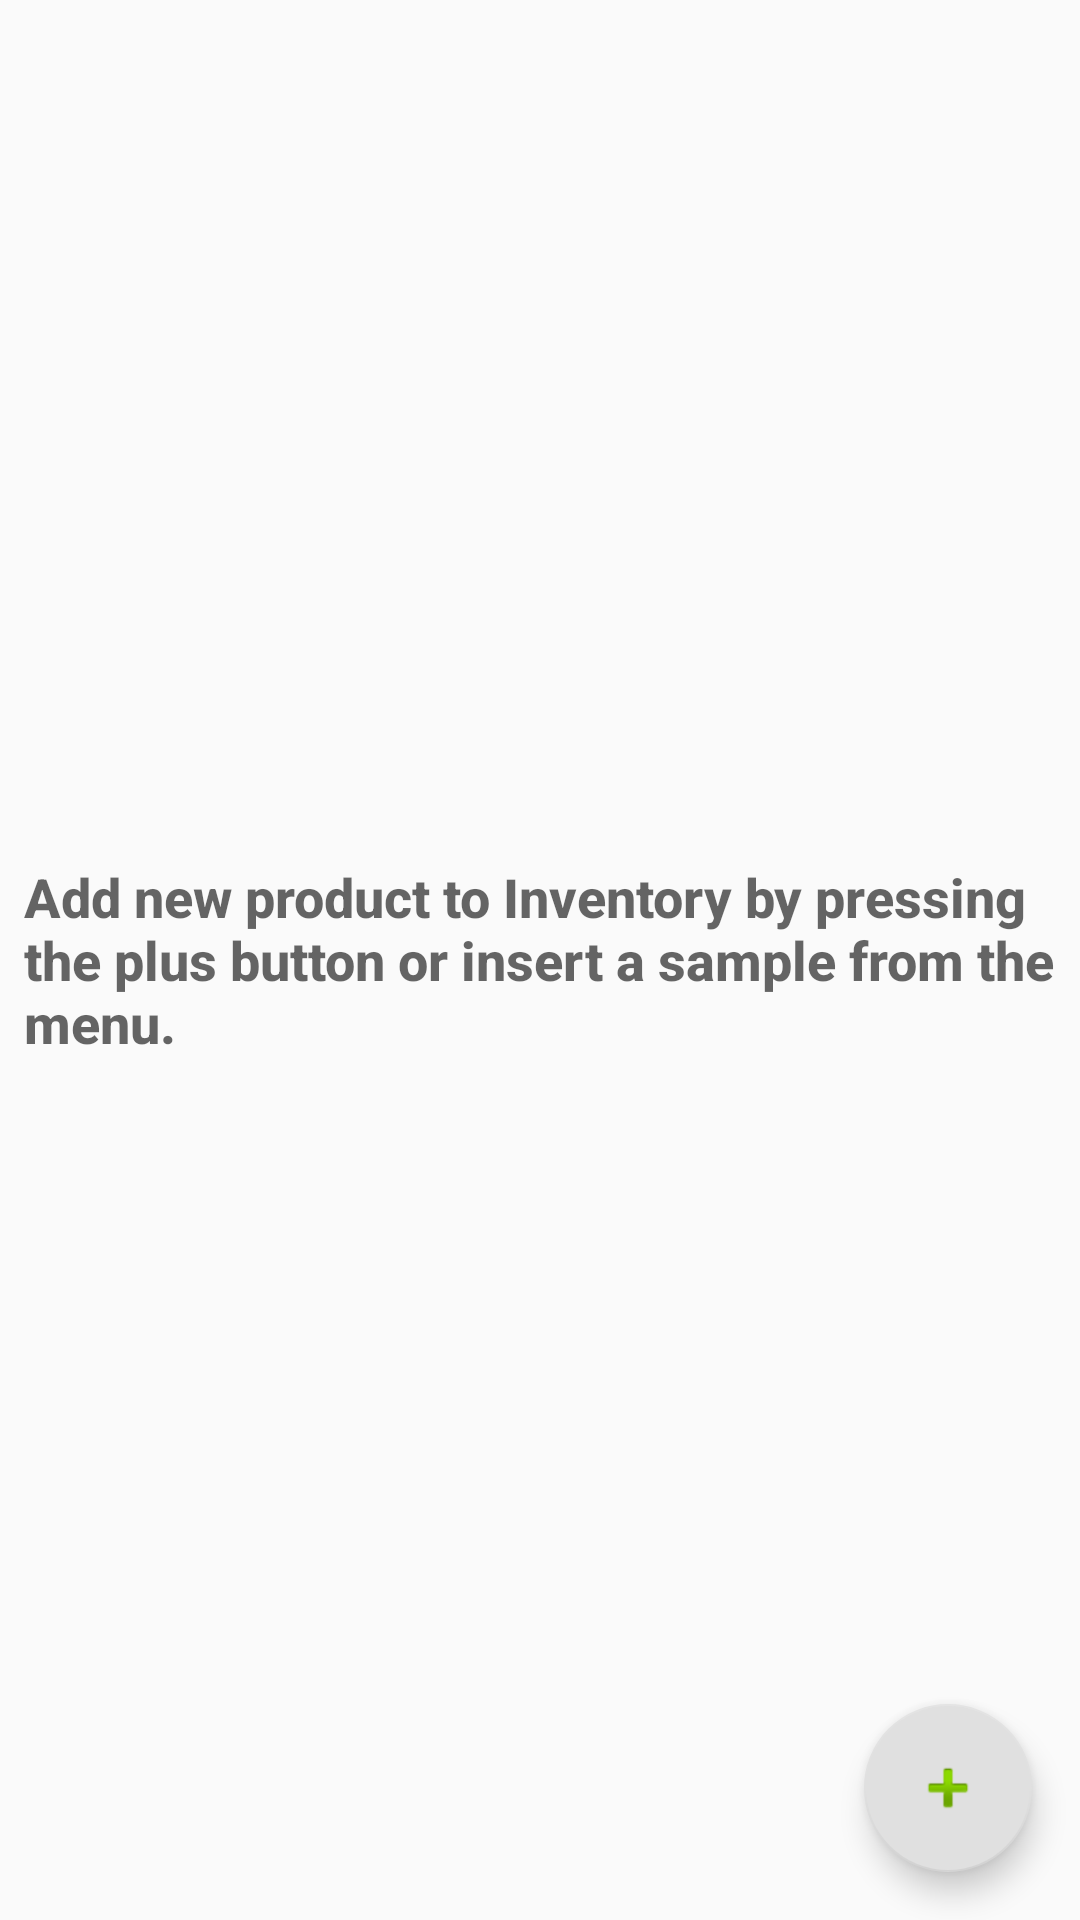

Write the Android layout XML for this screen, with the resource values it uses.
<!-- AndroidManifest.xml: application theme AppTheme -->
<!-- res/layout/list_layout.xml -->
<?xml version="1.0" encoding="utf-8"?>
<RelativeLayout xmlns:android="http://schemas.android.com/apk/res/android"
    xmlns:tools="http://schemas.android.com/tools"
    android:layout_width="match_parent"
    android:layout_height="match_parent"
    android:orientation="vertical"
    tools:context=".ListActivity">

    <ListView
        android:id="@+id/list"
        android:layout_width="match_parent"
        android:layout_height="match_parent"/>

    <TextView
        android:id="@+id/empty_view"
        style="@style/PriceListItemAppearance"
        android:layout_width="wrap_content"
        android:layout_height="wrap_content"
        android:layout_centerInParent="true"
        android:padding="8dp"
        android:text="@string/empty_view" />

    <android.support.design.widget.FloatingActionButton
        android:id="@+id/fab"
        android:layout_width="wrap_content"
        android:layout_height="wrap_content"
        android:layout_alignParentBottom="true"
        android:layout_alignParentRight="true"
        android:layout_margin="16dp"
        android:src="@android:drawable/ic_input_add" />
</RelativeLayout>
<!-- resources referenced by this layout -->
<resources>
  <string name="empty_view">Add new product to Inventory by pressing the plus button
          or insert a sample from the menu.</string>
  
      //Details layout
  <style name="PriceListItemAppearance">
          <item name="android:fontFamily">sans-serif-medium</item>
          <item name="android:textAppearance">?android:textAppearanceMedium</item>
          <item name="android:color">@color/nameText</item>
          <item name="android:textStyle">bold</item>
      </style>
  <style name="AppTheme" parent="Theme.AppCompat.Light.DarkActionBar">
          
          <item name="colorPrimary">@color/colorPrimary</item>
          <item name="colorPrimaryDark">@color/colorPrimaryDark</item>
          <item name="colorAccent">@color/colorAccent</item>
      </style>
  <color name="nameText">#2B3D4D</color>
  <color name="colorPrimary">#9E9E9E</color>
  <color name="colorPrimaryDark">#757575</color>
  <color name="colorAccent">#E0E0E0</color>
</resources>
